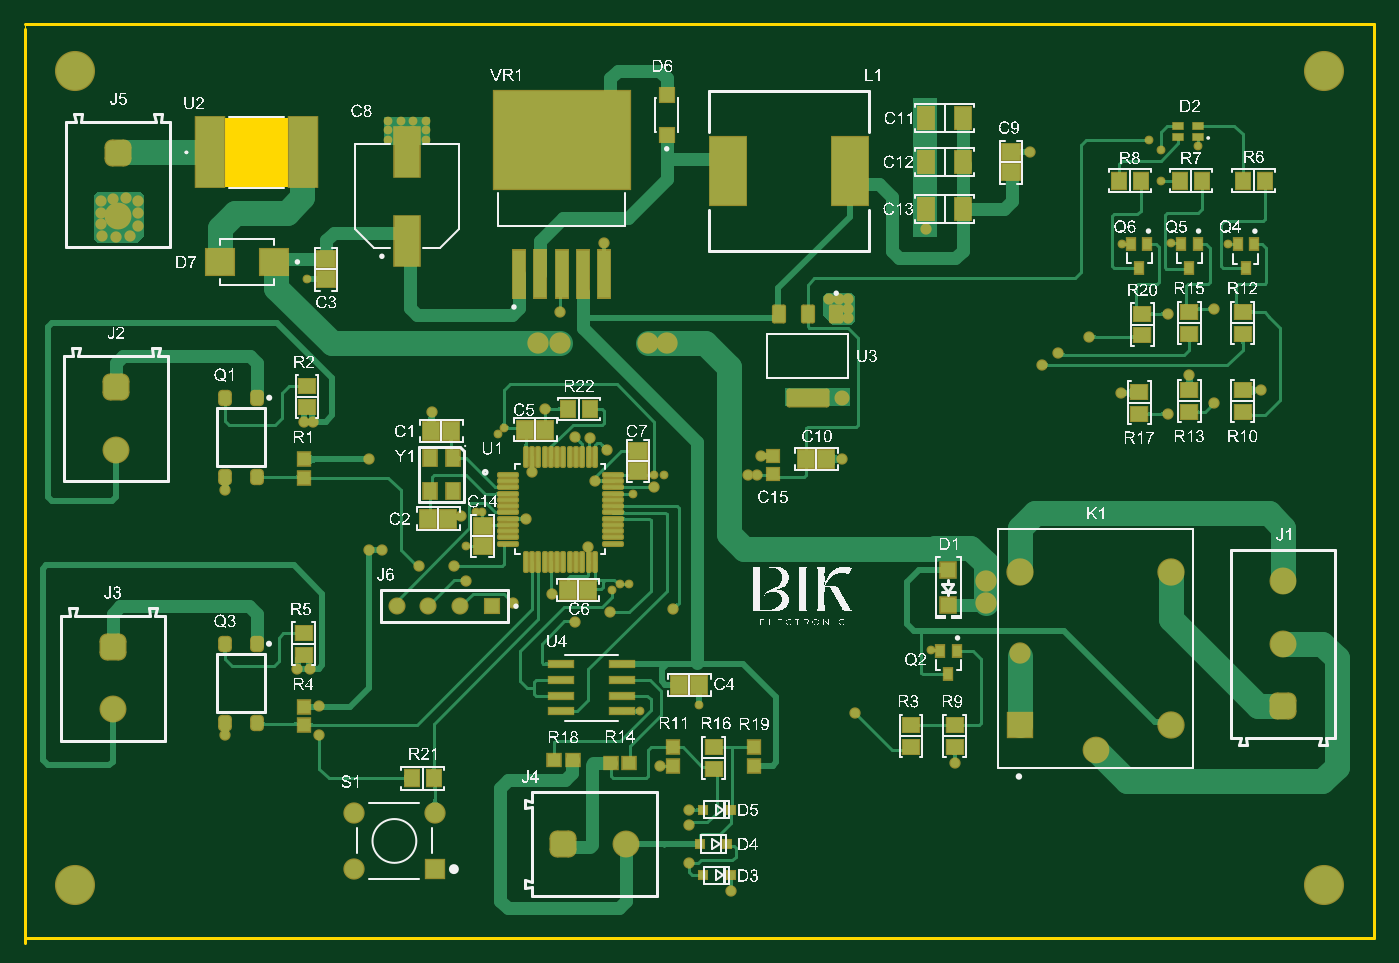
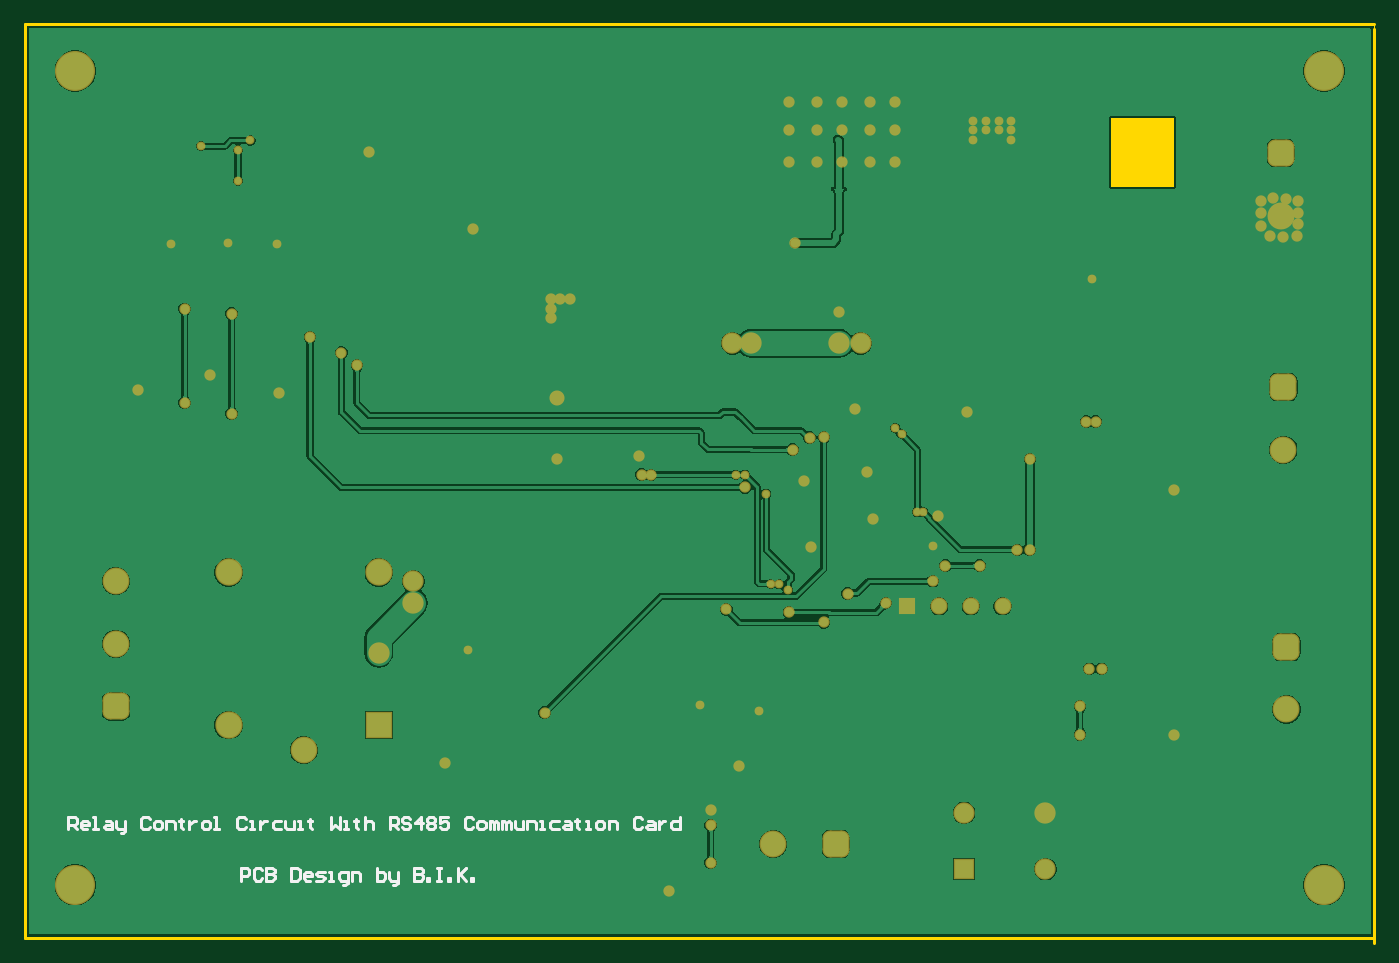
Circuit board: 11 layer files. Board 107.8 x 73.4 mm.
- outline: Relay (2).GM1 (365 bytes)
- bottom_copper: Relay.GBL (54108 bytes)
- bottom_silk: Relay.GBO (7340 bytes)
- paste: Relay.GBP (266 bytes)
- bottom_mask: Relay.GBS (4843 bytes)
- outline: Relay.GKO (516 bytes)
- outline: Relay.GM1 (271 bytes)
- top_copper: Relay.GTL (62939 bytes)
- top_silk: Relay.GTO (472698 bytes)
- paste: Relay.GTP (7914 bytes)
- top_mask: Relay.GTS (11134 bytes)

=== outline: Relay (2).GM1 ===
G04*
G04 #@! TF.GenerationSoftware,Altium Limited,Altium Designer,25.2.1 (25)*
G04*
G04 Layer_Color=0*
%FSLAX44Y44*%
%MOMM*%
G71*
G04*
G04 #@! TF.SameCoordinates,6A0C6451-6BFE-4A27-B80D-F8B4996A6162*
G04*
G04*
G04 #@! TF.FilePolarity,Positive*
G04*
G01*
G75*
%ADD110C,0.0254*%
D110*
X462500Y545000D02*
X1540000D01*
X1540000Y1275000D01*
X462500D01*
Y545000D01*
M02*

=== bottom_copper: Relay.GBL (54108 bytes, source omitted) ===
=== bottom_silk: Relay.GBO (7340 bytes, source omitted) ===
=== paste: Relay.GBP ===
G04*
G04 #@! TF.GenerationSoftware,Altium Limited,Altium Designer,25.2.1 (25)*
G04*
G04 Layer_Color=128*
%FSLAX44Y44*%
%MOMM*%
G71*
G04*
G04 #@! TF.SameCoordinates,6A0C6451-6BFE-4A27-B80D-F8B4996A6162*
G04*
G04*
G04 #@! TF.FilePolarity,Positive*
G04*
G01*
G75*
M02*

=== bottom_mask: Relay.GBS ===
G04*
G04 #@! TF.GenerationSoftware,Altium Limited,Altium Designer,25.2.1 (25)*
G04*
G04 Layer_Color=16711935*
%FSLAX44Y44*%
%MOMM*%
G71*
G04*
G04 #@! TF.SameCoordinates,6A0C6451-6BFE-4A27-B80D-F8B4996A6162*
G04*
G04*
G04 #@! TF.FilePolarity,Negative*
G04*
G01*
G75*
%ADD71C,1.7012*%
%ADD72R,1.7012X1.7012*%
G04:AMPARAMS|DCode=73|XSize=2.1532mm|YSize=2.1532mm|CornerRadius=0.5891mm|HoleSize=0mm|Usage=FLASHONLY|Rotation=0.000|XOffset=0mm|YOffset=0mm|HoleType=Round|Shape=RoundedRectangle|*
%AMROUNDEDRECTD73*
21,1,2.1532,0.9750,0,0,0.0*
21,1,0.9750,2.1532,0,0,0.0*
1,1,1.1782,0.4875,-0.4875*
1,1,1.1782,-0.4875,-0.4875*
1,1,1.1782,-0.4875,0.4875*
1,1,1.1782,0.4875,0.4875*
%
%ADD73ROUNDEDRECTD73*%
%ADD74C,2.1532*%
%ADD75C,3.2032*%
%ADD76R,1.3660X1.3660*%
%ADD77C,1.3660*%
G04:AMPARAMS|DCode=78|XSize=2.1532mm|YSize=2.1532mm|CornerRadius=0.5891mm|HoleSize=0mm|Usage=FLASHONLY|Rotation=270.000|XOffset=0mm|YOffset=0mm|HoleType=Round|Shape=RoundedRectangle|*
%AMROUNDEDRECTD78*
21,1,2.1532,0.9750,0,0,270.0*
21,1,0.9750,2.1532,0,0,270.0*
1,1,1.1782,-0.4875,-0.4875*
1,1,1.1782,-0.4875,0.4875*
1,1,1.1782,0.4875,0.4875*
1,1,1.1782,0.4875,-0.4875*
%
%ADD78ROUNDEDRECTD78*%
%ADD79C,2.1832*%
%ADD80C,2.1382*%
%ADD81R,2.1832X2.1832*%
%ADD82C,0.9032*%
%ADD83C,0.7032*%
%ADD84C,1.2032*%
%ADD85C,1.7032*%
D71*
X725000Y645000D02*
D03*
X790000D02*
D03*
X725000Y600000D02*
D03*
D72*
X790000D02*
D03*
D73*
X892500Y620000D02*
D03*
D74*
X942500D02*
D03*
X537000Y1122000D02*
D03*
X1467500Y830000D02*
D03*
Y780000D02*
D03*
X532500Y727500D02*
D03*
X535000Y935001D02*
D03*
D75*
X1500000Y1237500D02*
D03*
X502500Y587500D02*
D03*
X1500000D02*
D03*
X502500Y1237500D02*
D03*
D76*
X835400Y810000D02*
D03*
D77*
X810000D02*
D03*
X784600D02*
D03*
X759200D02*
D03*
D78*
X537000Y1172000D02*
D03*
X1467500Y730000D02*
D03*
X532500Y777500D02*
D03*
X535000Y985001D02*
D03*
D79*
X1257500Y837000D02*
D03*
X1377500D02*
D03*
Y715000D02*
D03*
D80*
X1317500Y695000D02*
D03*
D81*
X1257500Y715000D02*
D03*
D82*
X1182000Y1111000D02*
D03*
X811000Y882000D02*
D03*
X902000Y797000D02*
D03*
X930000Y805000D02*
D03*
X902000Y945000D02*
D03*
X883000Y820000D02*
D03*
X747500Y855000D02*
D03*
X690000Y760000D02*
D03*
X913364Y944623D02*
D03*
X523000Y1134000D02*
D03*
X543000Y1136000D02*
D03*
X523000Y1124000D02*
D03*
Y1115000D02*
D03*
X524000Y1106000D02*
D03*
X535000Y1105000D02*
D03*
X546000Y1106000D02*
D03*
X680000Y760000D02*
D03*
X1105000Y1055000D02*
D03*
X1112500D02*
D03*
X1120000D02*
D03*
Y1047500D02*
D03*
Y1040000D02*
D03*
X1205000Y685000D02*
D03*
X925000Y1100000D02*
D03*
X1265000Y1172500D02*
D03*
X1412500Y972500D02*
D03*
X1375000Y963750D02*
D03*
X1450000Y982500D02*
D03*
X1392500Y995000D02*
D03*
X1115000Y927500D02*
D03*
X1050000Y930000D02*
D03*
X970000Y682500D02*
D03*
X992500Y647500D02*
D03*
X1026000Y582500D02*
D03*
X992500Y604980D02*
D03*
X1337500Y980000D02*
D03*
X852500Y812500D02*
D03*
X697500Y730000D02*
D03*
Y707500D02*
D03*
X980000Y807500D02*
D03*
X927036Y935000D02*
D03*
X777500Y842500D02*
D03*
X805000D02*
D03*
X815000Y830000D02*
D03*
X912500Y857500D02*
D03*
X862500Y880000D02*
D03*
X867500Y917500D02*
D03*
X737500Y855000D02*
D03*
Y927350D02*
D03*
X917500Y910000D02*
D03*
X787500Y965000D02*
D03*
X877500Y967500D02*
D03*
X1047500Y915000D02*
D03*
X692500Y957500D02*
D03*
X685000D02*
D03*
X622500Y902500D02*
D03*
X890000Y1044980D02*
D03*
X1040020Y914898D02*
D03*
X965000Y905000D02*
D03*
X1412500Y1047500D02*
D03*
X1375000Y1043750D02*
D03*
X1287500Y1012500D02*
D03*
X1312500Y1025000D02*
D03*
X1275000Y1002500D02*
D03*
X1125000Y725000D02*
D03*
X845000Y1212500D02*
D03*
X865000D02*
D03*
X887500D02*
D03*
X907500D02*
D03*
Y1190000D02*
D03*
X887500D02*
D03*
X865000D02*
D03*
X845000D02*
D03*
X930000Y1212500D02*
D03*
Y1190000D02*
D03*
X887500Y1165000D02*
D03*
X907500D02*
D03*
X930000D02*
D03*
X845000D02*
D03*
X865000D02*
D03*
X992500Y635000D02*
D03*
X622500Y707500D02*
D03*
X532500Y1135500D02*
D03*
X553000Y1134000D02*
D03*
Y1124000D02*
D03*
Y1114000D02*
D03*
D83*
X688000Y1071000D02*
D03*
X1001000Y731000D02*
D03*
X815000Y858000D02*
D03*
X822525Y885368D02*
D03*
X827500Y885000D02*
D03*
X937500Y827500D02*
D03*
X1370000Y1174000D02*
D03*
X1338500Y1099500D02*
D03*
X1378000Y1100000D02*
D03*
X1423400Y1099400D02*
D03*
X1186000Y775000D02*
D03*
X1370000Y1150000D02*
D03*
X1399500Y1177500D02*
D03*
X1360000Y1182000D02*
D03*
X947960Y899960D02*
D03*
X944590Y827910D02*
D03*
X931000Y823080D02*
D03*
X965000Y915000D02*
D03*
X953450Y725950D02*
D03*
X762500Y1197500D02*
D03*
X772500D02*
D03*
X782500D02*
D03*
X752500D02*
D03*
Y1190000D02*
D03*
Y1182500D02*
D03*
X782500D02*
D03*
Y1190000D02*
D03*
X772500D02*
D03*
X762500D02*
D03*
X845000Y952500D02*
D03*
X972500Y915000D02*
D03*
X840000Y947500D02*
D03*
D84*
X1115000Y976000D02*
D03*
D85*
X872500Y1020000D02*
D03*
X975000D02*
D03*
X1230000Y812500D02*
D03*
Y830000D02*
D03*
X1257500Y772500D02*
D03*
X890000Y1020000D02*
D03*
X960000D02*
D03*
M02*

=== outline: Relay.GKO ===
G04*
G04 #@! TF.GenerationSoftware,Altium Limited,Altium Designer,25.2.1 (25)*
G04*
G04 Layer_Color=16711935*
%FSLAX44Y44*%
%MOMM*%
G71*
G04*
G04 #@! TF.SameCoordinates,6A0C6451-6BFE-4A27-B80D-F8B4996A6162*
G04*
G04*
G04 #@! TF.FilePolarity,Positive*
G04*
G01*
G75*
%ADD90C,0.2540*%
G36*
X672519Y1144941D02*
X622481D01*
Y1200059D01*
X672519D01*
Y1144941D01*
D02*
G37*
D90*
X462500Y1275000D02*
X1540000D01*
X462500Y545000D02*
X1540000D01*
X1540000Y1275000D02*
X1540000Y545000D01*
X462500Y541000D02*
Y1271000D01*
M02*

=== outline: Relay.GM1 ===
G04*
G04 #@! TF.GenerationSoftware,Altium Limited,Altium Designer,25.2.1 (25)*
G04*
G04 Layer_Color=16711935*
%FSLAX44Y44*%
%MOMM*%
G71*
G04*
G04 #@! TF.SameCoordinates,6A0C6451-6BFE-4A27-B80D-F8B4996A6162*
G04*
G04*
G04 #@! TF.FilePolarity,Positive*
G04*
G01*
G75*
M02*

=== top_copper: Relay.GTL (62939 bytes, source omitted) ===
=== top_silk: Relay.GTO (472698 bytes, source omitted) ===
=== paste: Relay.GTP (7914 bytes, source omitted) ===
=== top_mask: Relay.GTS (11134 bytes, source omitted) ===
